Photos from the image-classification dataset "images" in the GitHub repository 7timothyhn/Capstone-CNN-MIU-project. Its 4 classes are: 4-4 time signature, half note, quarter note, whole note.

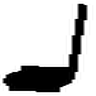
Label: quarter note

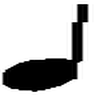
Label: quarter note

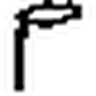
Label: half note

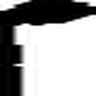
Label: quarter note

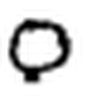
Label: whole note

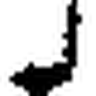
Label: quarter note
